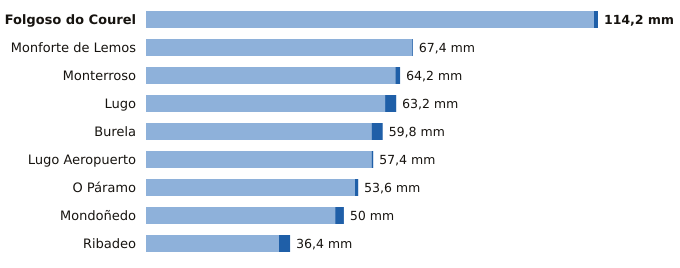

Source data for this figure (header and first rows):
estacion, provincia, indicativo, mm_6_dias_anteriores, mm_hoy, mm_7_dias, horas_de_hoy
Folgoso do Courel, Lugo, 1658, 113.2, 1.0, 114.2, 20
Monforte de Lemos, Lugo, 1679A, 67.2, 0.2, 67.4, 18
Monterroso, Lugo, 1446X, 63.0, 1.2, 64.2, 21
Lugo, Lugo, 1518A, 60.4, 2.8, 63.2, 20
Burela, Lugo, 1347T, 57.0, 2.8, 59.8, 19
Lugo Aeropuerto, Lugo, 1505, 57.0, 0.4, 57.4, 21
O Páramo, Lugo, 1521I, 52.8, 0.8, 53.6, 17
Mondoñedo, Lugo, 1344X, 47.8, 2.2, 50.0, 18
Ribadeo, Lugo, 1342X, 33.6, 2.8, 36.4, 18
